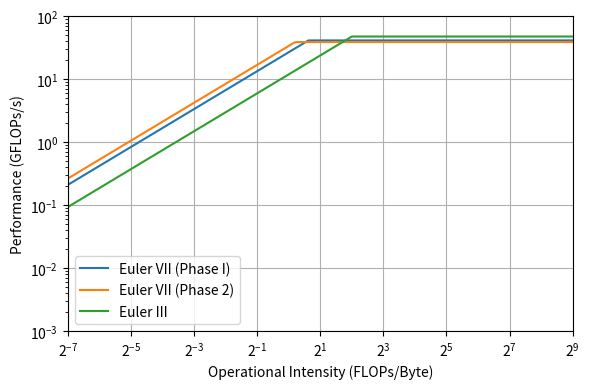

Write the Python code that produced this figure. (Note: this script raises an exception after producing the figure.)
import numpy as np
import matplotlib.pyplot as plt

labels = ["Euler VII (Phase I)", "Euler VII (Phase 2)", "Euler III"]

# Roofline parameters for phase II
peak_performances = np.array([41.6, 39.2, 48])  # in GFlops/s
memory_bandwidths = np.array([27, 34, 12])  # in GB/s

# Operational intensities (FLOPs/Byte)
ops_intensity = peak_performances / memory_bandwidths
print(ops_intensity)

# Create the log-log roofline plot
plt.figure(figsize=(6, 4))

# Plot roofline
for i in range(3):
    x_roofline = np.linspace(0.0001,  2**9, 10000)

    y_roofline = np.minimum(
        x_roofline*memory_bandwidths[i], peak_performances[i])
    plt.loglog(x_roofline, y_roofline, label=labels[i])

# Add labels and legend
plt.xlabel('Operational Intensity (FLOPs/Byte)')
plt.ylabel('Performance (GFLOPs/s)')
plt.ylim([0.001, 100])
plt.xlim([2**(-7), 2**(9)])
plt.legend()

# Set y-axis to log base 2
plt.xscale('log', base=2)

# Show plot
plt.grid(True)
plt.tight_layout()
plt.savefig("task_2_4/roofline.pdf")
